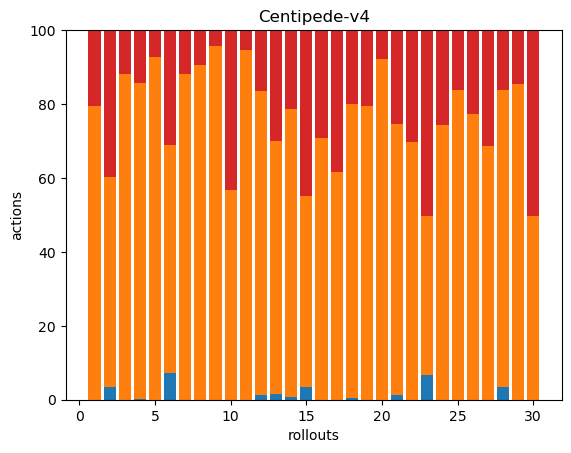

The data file committed next to this chart (first rows):
0, 335, 0, 86, 0, 0, 0, 0, 0, 0, 0, 0, 0, 0, 0, 0, 0, 0
15, 252, 0, 177, 0, 0, 0, 0, 0, 0, 0, 0, 0, 0, 0, 0, 0, 0
0, 780, 0, 105, 1, 0, 0, 0, 0, 0, 0, 0, 0, 0, 0, 0, 0, 0
3, 824, 0, 137, 0, 0, 0, 0, 0, 0, 0, 0, 0, 0, 0, 0, 0, 0
0, 818, 0, 62, 1, 0, 0, 0, 0, 0, 0, 0, 0, 0, 0, 0, 0, 0
27, 233, 0, 117, 0, 0, 0, 0, 0, 0, 0, 0, 0, 0, 0, 0, 0, 0
0, 485, 0, 66, 0, 0, 0, 0, 0, 0, 0, 0, 0, 0, 0, 0, 0, 0
0, 565, 0, 58, 0, 0, 0, 0, 0, 0, 0, 0, 0, 0, 0, 0, 0, 0
0, 1042, 1, 46, 0, 0, 0, 0, 0, 0, 0, 0, 0, 0, 0, 0, 0, 0
0, 154, 0, 116, 1, 0, 0, 0, 0, 0, 0, 0, 0, 0, 0, 0, 0, 0
0, 894, 0, 52, 0, 0, 0, 0, 0, 0, 0, 0, 0, 0, 0, 0, 0, 0
8, 476, 0, 96, 0, 0, 0, 0, 0, 0, 0, 0, 0, 0, 0, 0, 0, 0
7, 295, 0, 129, 0, 0, 0, 0, 0, 0, 0, 0, 0, 0, 0, 0, 0, 0
3, 279, 0, 76, 0, 0, 0, 0, 0, 0, 0, 0, 0, 0, 0, 0, 0, 0
17, 263, 0, 228, 0, 0, 0, 0, 0, 0, 0, 0, 0, 0, 0, 0, 0, 0
0, 426, 0, 175, 0, 0, 0, 0, 0, 0, 0, 0, 0, 0, 0, 0, 0, 0
0, 435, 0, 270, 0, 0, 0, 0, 0, 0, 0, 0, 0, 0, 0, 0, 0, 0
2, 423, 0, 106, 0, 0, 0, 0, 0, 0, 0, 0, 0, 0, 0, 0, 0, 0
0, 404, 0, 105, 0, 0, 0, 0, 0, 0, 0, 0, 0, 0, 0, 0, 0, 0
0, 444, 0, 38, 0, 0, 0, 0, 0, 0, 0, 0, 0, 0, 0, 0, 0, 0
7, 436, 0, 150, 0, 0, 0, 0, 0, 0, 0, 0, 0, 0, 0, 0, 0, 0
0, 234, 0, 102, 0, 0, 0, 0, 0, 0, 0, 0, 0, 0, 0, 0, 0, 0
33, 207, 0, 244, 0, 0, 0, 0, 0, 0, 0, 0, 0, 0, 0, 0, 0, 0
0, 236, 0, 81, 0, 0, 0, 0, 0, 0, 0, 0, 0, 0, 0, 0, 0, 0
0, 484, 0, 92, 1, 0, 0, 0, 0, 0, 0, 0, 0, 0, 0, 0, 0, 0
0, 496, 0, 145, 0, 0, 0, 0, 0, 0, 0, 0, 0, 0, 0, 0, 0, 0
0, 212, 0, 97, 0, 0, 0, 0, 0, 0, 0, 0, 0, 0, 0, 0, 0, 0
20, 467, 0, 94, 0, 0, 0, 0, 0, 0, 0, 0, 0, 0, 0, 0, 0, 0
0, 561, 0, 96, 0, 0, 0, 0, 0, 0, 0, 0, 0, 0, 0, 0, 0, 0
0, 193, 0, 195, 0, 0, 0, 0, 0, 0, 0, 0, 0, 0, 0, 0, 0, 0
